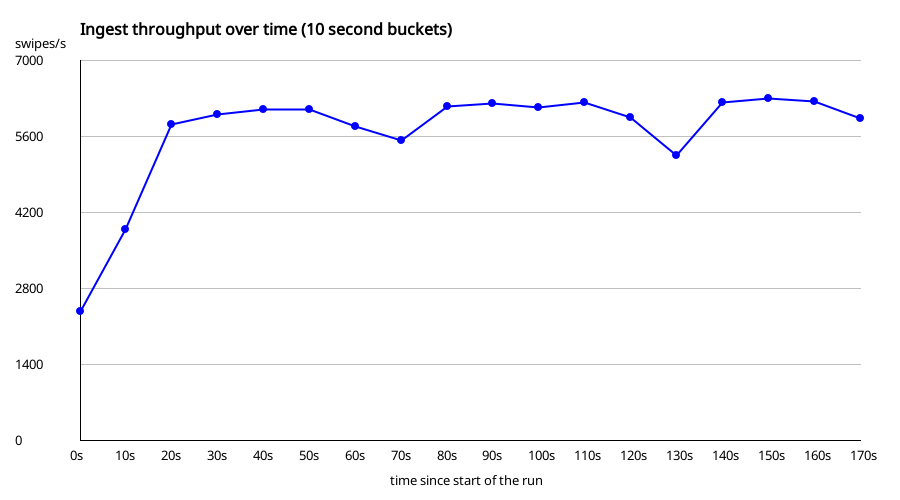

The table this chart was drawn from, first rows:
secondsFromStart, swipesPerSecond
0, 2387
10, 3891
20, 5825
30, 6008
40, 6100
50, 6113
60, 5785
70, 5535
80, 6167
90, 6219
100, 6149
110, 6235
120, 5959
130, 5257
140, 6238
150, 6315
160, 6250
170, 5936
